Run: headless pygame with SDL's dummy video driver; simulated clock (each Clock.tick advances the game by its frame time, no real sleeping); random seed 0; keys injected as events and as key.get_pressed() state; mouse plan: one left click at the window centre at the start of phase 2, then a move to the lower-right quarter at the start of phase 3.
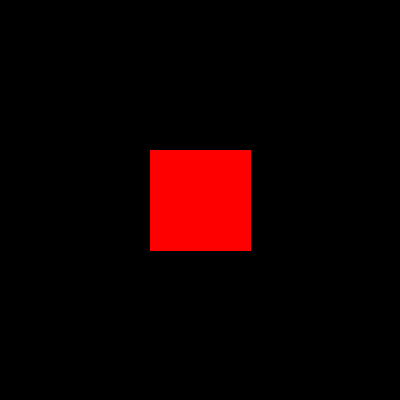
Frame 1 of 4 · flips 1–60 · no input
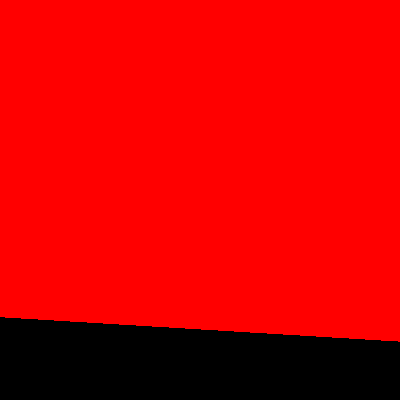
Frame 2 of 4 · flips 61–180 · clicked the window centre · tapped SPACE, RETURN · held RIGHT (→), D
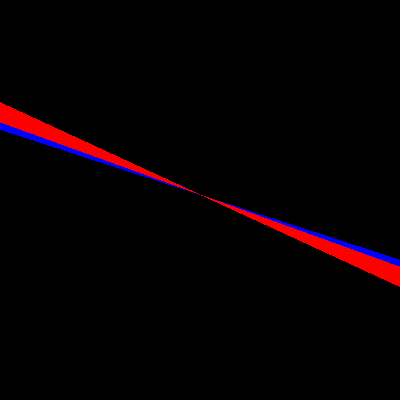
Frame 3 of 4 · flips 181–300 · moved the mouse to the lower-right quarter · held DOWN (↓), S
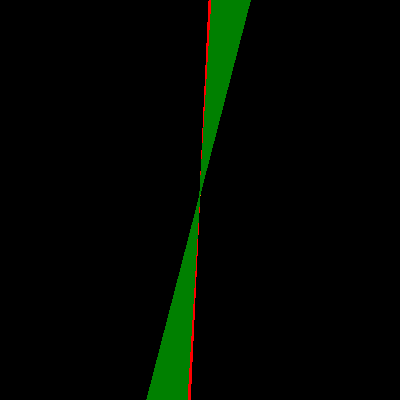
Frame 4 of 4 · flips 301–420 · held LEFT (←), A, UP (↑), W

The pygame program that drew these frames:

import pygame
import sys
import math

pygame.init()

def rotate2d(pos, rad):
    x,y = pos
    s,c = math.sin(rad), math.cos(rad)
    return x*c-y*s, y*c+x*s

class Cam:
    def __init__(self,  pos = (0,0,0), rot=(0,0)):
        self.pos = list(pos)
        self.rot = list(rot)

    def events(self, event):
        if event.type == pygame.MOUSEMOTION:
            x,y = event.rel
            x/= 200
            y/=200
            self.rot[0] += y
            self.rot[1] += x


    def update(self,dt, key):
        s = dt * 10

        if key[pygame.K_q]: self.pos[1] += s
        if key[pygame.K_e]: self.pos[1] -= s

        x,y = s * math.sin(self.rot[1]), s * math.cos(self.rot[1])

        if key[pygame.K_w]: self.pos[0] += x; self.pos[2] += y;
        if key[pygame.K_s]: self.pos[0] -= x; self.pos[2] -= y;
        if key[pygame.K_a]: self.pos[0] -= y; self.pos[2] += x;
        if key[pygame.K_d]: self.pos[0] += y; self.pos[2] -= x;



w,h = 400,400
cx,cy = w//2, h//2

screen = pygame.display.set_mode((w,h))

clock = pygame.time.Clock()

verts = (-1,-1,-1), (1,-1,-1), (1,1,-1),(-1,1,-1),(-1,-1,1),(1,-1,1),(1,1,1),(-1,1,1)
edges = (0,1), (1,2), (2,3), (3,0), (4,5), (5,6), (6,7), (7,4), (0,4), (1,5), (2,6), (3,7)
faces = (0,1,2,3), (4,5,6,7), (0,1,5,4), (2,3,7,6),(0,3,7,4), (1,2,6,5)
colours = (255,0,0), (255,128,0), (255,255,0), (255,255,255), (0,0,255), (0,128,0)

cam = Cam((0,0,-5))

pygame.event.get()
pygame.mouse.get_rel()
pygame.mouse.set_visible(0)
pygame.event.set_grab(1)


while True:
    dt = clock.tick()/1000

    for event in pygame.event.get():
        if event.type == pygame.QUIT:  pygame.quit();  sys.exit()
        cam.events(event)

    screen.fill((0,0,0))

    vert_list = []
    screen_coords = []

    for x,y,z in verts:
        x -= cam.pos[0]
        y -= cam.pos[1]
        z -= cam.pos[2]

        x,z = rotate2d((x,z), cam.rot[1])
        y,z = rotate2d((y,z), cam.rot[0])

        vert_list += [(x,y,z)]

        f = 200 / z
        x, y = x * f, y * f
        screen_coords += [(cx+int(x), cy+int(y))]


    face_list = []
    face_colour = []
    depth = []

    for f in range(len(faces)):
        face = faces[f]

        on_screen = False
        for i in face:
            if vert_list[i][2] > 0:
                on_screen = True
                break

        if on_screen == True:
            coords = [screen_coords[i] for i in face]
            face_list += [coords]
            face_colour += [colours[f]]
            depth += [sum(sum(vert_list[j][i] for j in face) **2 for i in range(3))]

    order = sorted(range(len(face_list)), key=lambda i:depth[i], reverse=1)

    for i in order:
        pygame.draw.polygon(screen, face_colour[i], face_list[i])

    pygame.display.flip()

    key = pygame.key.get_pressed()
    cam.update(dt, key)
